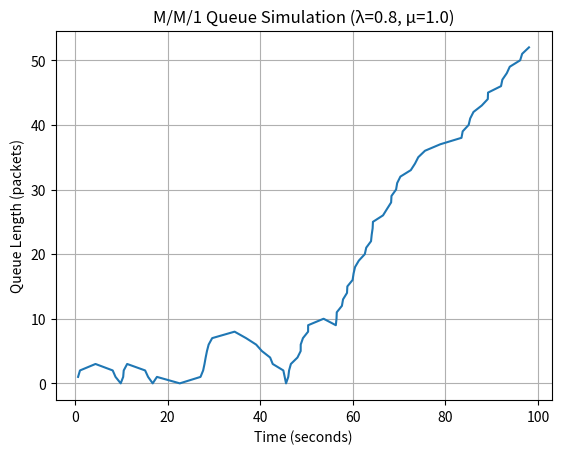

Reproduce this figure in Python.
# mm1_simulation.py
# A standalone script to simulate an M/M/1 queue for studying QoS in computer networks.
# Simulates packet arrivals (Poisson, rate λ) and service times (exponential, rate μ).
# Outputs average queue length and a plot, inspired by Turing's logical precision.
# Requires: numpy, matplotlib, random

import random
import numpy as np
import matplotlib.pyplot as plt


def mm1_simulation(lambda_, mu, sim_time=100, max_queue=float("inf")):
    """
    Simulate an M/M/1 queue or M/M/1/K if max_queue is specified.

    Parameters:
    - lambda_ (float): Arrival rate (packets per second).
    - mu (float): Service rate (packets per second).
    - sim_time (float): Total simulation time (seconds).
    - max_queue (int/float): Maximum queue size (default: infinity).

    Returns:
    - times (list): Simulation time points.
    - queue_length (list): Queue length at each time point.
    """
    time = 0
    queue_length = []
    times = []
    arrival_time = 0
    departure_time = 0
    current_queue = 0

    while time < sim_time:
        # Generate random inter-arrival time (Poisson process)
        inter_arrival = random.expovariate(lambda_)
        arrival_time += inter_arrival
        time = arrival_time
        if time > sim_time:
            break

        # If queue is empty, start service immediately
        if current_queue == 0:
            service_time = random.expovariate(mu)
            departure_time = time + service_time
        else:
            # Continue serving next packet
            service_time = random.expovariate(mu)
            departure_time += service_time

        # Update queue based on arrival and departure
        if departure_time > time:
            current_queue += 1
            if current_queue > max_queue:
                current_queue = max_queue  # Drop packet if queue is full
        else:
            current_queue = max(0, current_queue - 1)

        times.append(time)
        queue_length.append(current_queue)

    return times, queue_length


if __name__ == "__main__":
    # Parameters: λ=0.8 pkt/s, μ=1.0 pkt/s, simulate for 100 seconds
    lambda_ = 0.8
    mu = 1.0
    times, queue_length = mm1_simulation(lambda_, mu)

    # Plot queue length over time
    plt.plot(times, queue_length)
    plt.xlabel("Time (seconds)")
    plt.ylabel("Queue Length (packets)")
    plt.title(f"M/M/1 Queue Simulation (λ={lambda_}, μ={mu})")
    plt.grid(True)
    plt.show()

    # Calculate and print average queue length
    avg_lq = np.mean(queue_length)
    print(f"Average Queue Length (L_q): {avg_lq:.2f} packets")
    # Compare with theoretical L_q = ρ² / (1 - ρ), where ρ = λ / μ
    rho = lambda_ / mu
    theoretical_lq = rho**2 / (1 - rho)
    print(f"Theoretical L_q: {theoretical_lq:.2f} packets")
